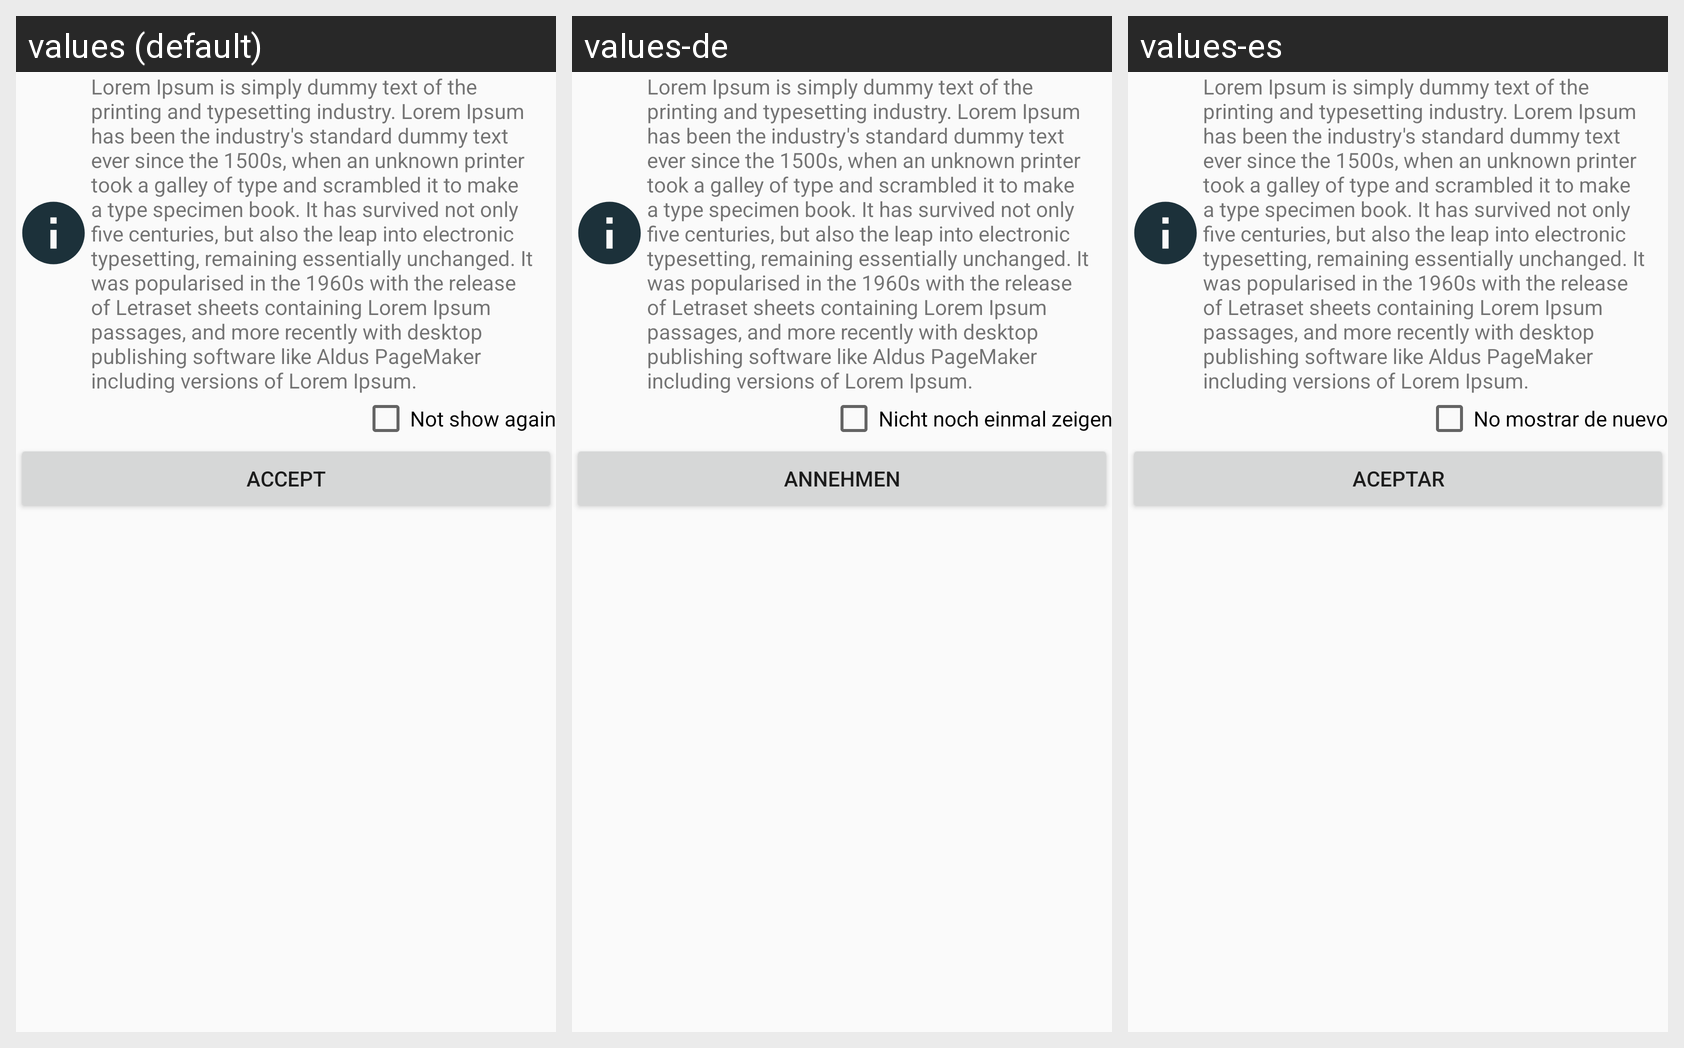

This grid shows one Android layout under several languages. Give, for every string resource on the screen, its name, the default text and each shown locale's text.
Android screen res/layout/dialog_user_message.xml rendered under 3 locales, left to right: values (default), values-de, values-es. Device: Nexus 5 (rendered at 1080×1920; each locale shown at half size, 540×960, under a caption strip naming it); theme AppTheme.
Strings drawn on this screen, with the default value and each locale's value (text and hints the layout hard-codes, and strings that could not be matched under every locale, appear in the picture but are not listed):

lorem_ipsum
  values: Lorem Ipsum is simply dummy text of the printing and typesetting industry. Lorem Ipsum has been the industry's standard dummy text ever since the 1500s, when an unknown printer took a galley of type and scrambled it to make a type specimen book. It has survived not only five centuries, but also the leap into electronic typesetting, remaining essentially unchanged. It was popularised in the 1960s …[clipped]
  values-de: Lorem Ipsum is simply dummy text of the printing and typesetting industry. Lorem Ipsum has been the industry's standard dummy text ever since the 1500s, when an unknown printer took a galley of type and scrambled it to make a type specimen book. It has survived not only five centuries, but also the leap into electronic typesetting, remaining essentially unchanged. It was popularised in the 1960s …[clipped]  [not translated; the default value is used]
  values-es: Lorem Ipsum is simply dummy text of the printing and typesetting industry. Lorem Ipsum has been the industry's standard dummy text ever since the 1500s, when an unknown printer took a galley of type and scrambled it to make a type specimen book. It has survived not only five centuries, but also the leap into electronic typesetting, remaining essentially unchanged. It was popularised in the 1960s …[clipped]  [not translated; the default value is used]

titleCheckboxNotShowAgain
  values: Not show again
  values-de: Nicht noch einmal zeigen
  values-es: No mostrar de nuevo

txtAccept
  values: Accept
  values-de: Annehmen
  values-es: Aceptar
